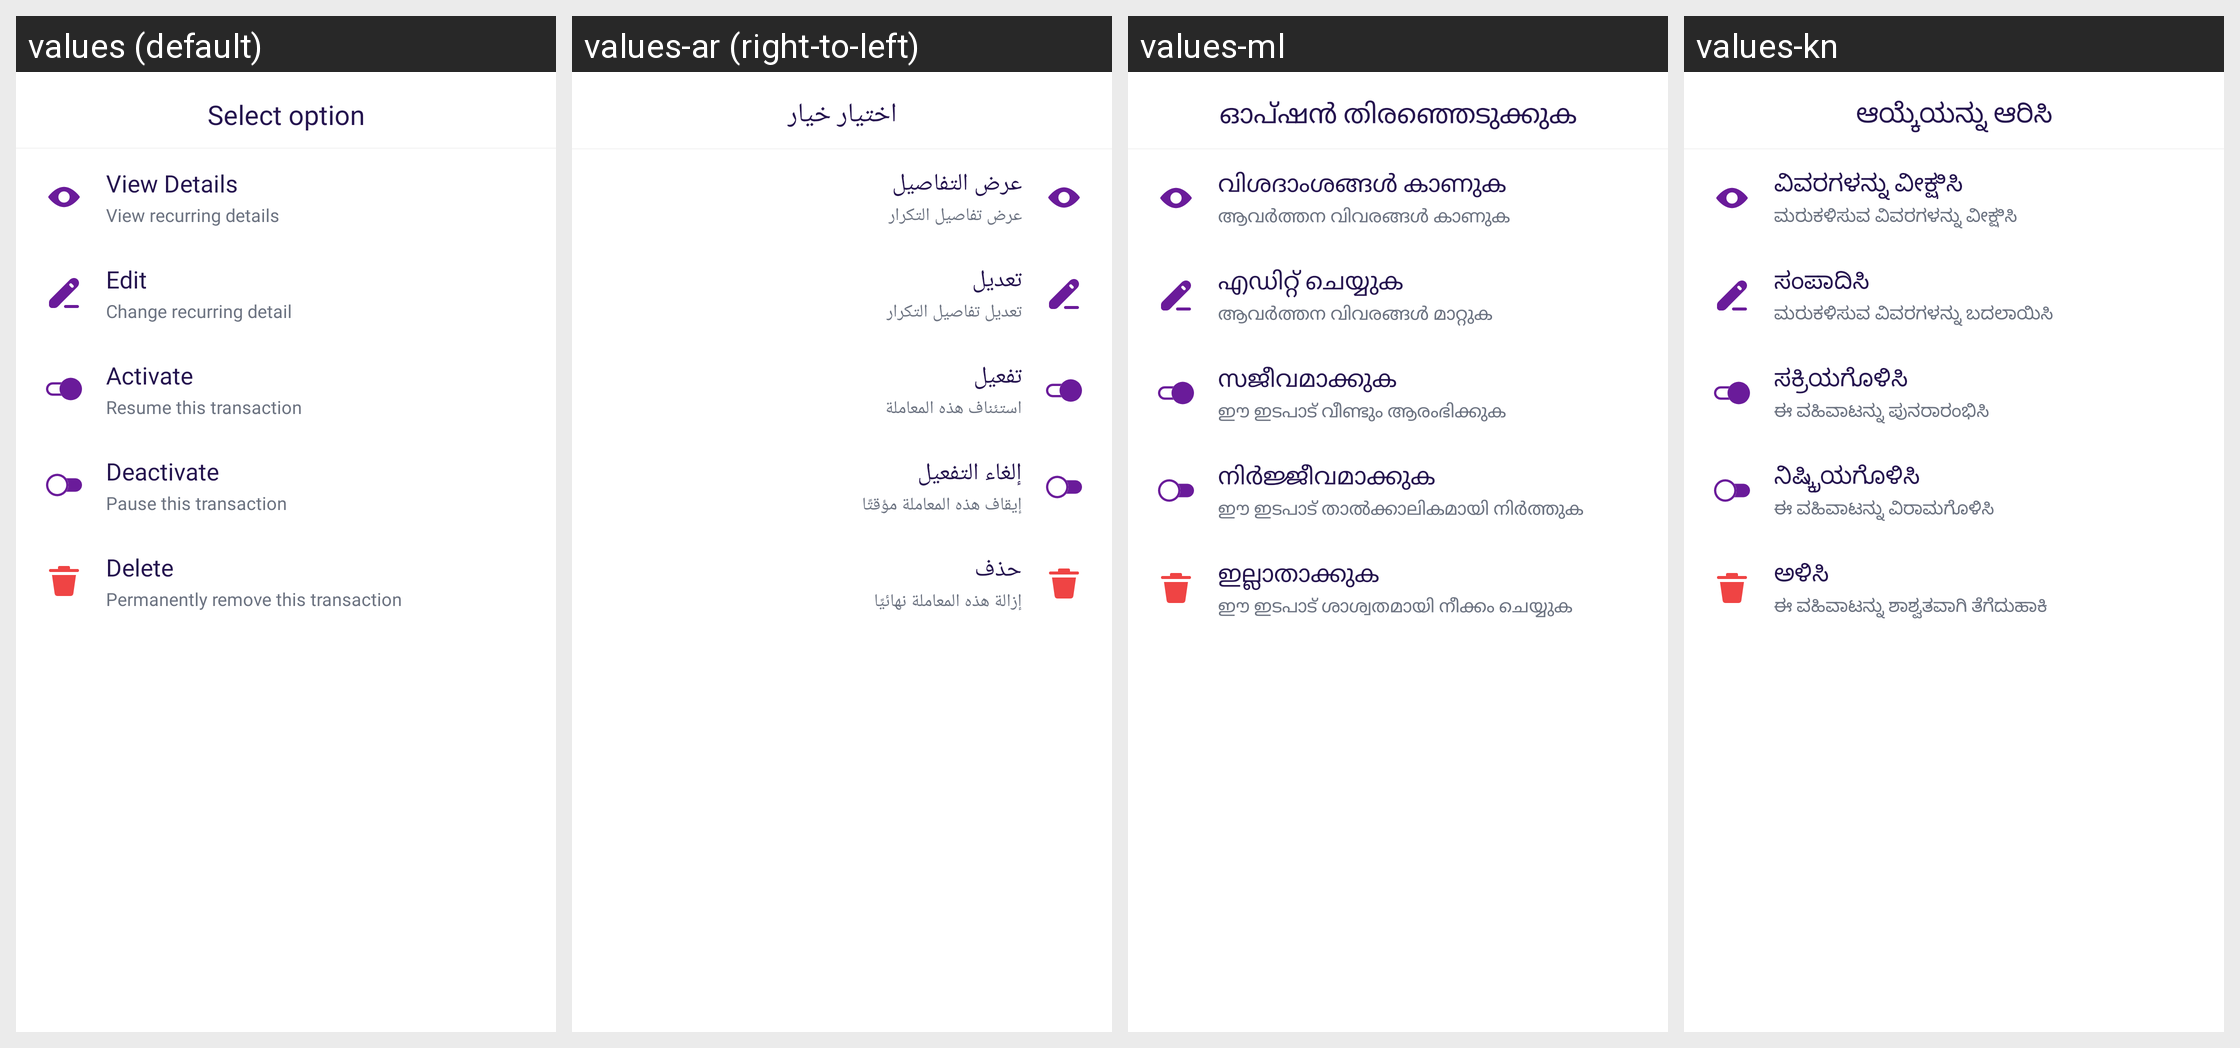

Locale-by-locale string values for the Android screen shown in this grid:
Android screen res/layout/bottom_recurring_options.xml rendered under 4 locales, left to right: values (default), values-ar (right-to-left), values-ml, values-kn. Device: Nexus 5 (rendered at 1080×1920; each locale shown at half size, 540×960, under a caption strip naming it); theme Theme.MoneyTracker.
Other locales in the repository, not shown: values-bn, values-cs, values-de, values-el, values-es, values-fa, values-fr, values-hi, values-in, values-it, values-ja, values-ko, values-ms, values-pl, values-pt-rBR, values-ro, values-ru, values-ta-rIN, values-te, values-th, values-tr, values-uk, values-vi, values-zh-rCN, values-zh-rTW.
Strings drawn on this screen, with the default value and each locale's value (text and hints the layout hard-codes, and strings that could not be matched under every locale, appear in the picture but are not listed):

select_option
  values: Select option
  values-ar: اختيار خيار
  values-ml: ഓപ്ഷൻ തിരഞ്ഞെടുക്കുക
  values-kn: ಆಯ್ಕೆಯನ್ನು ಆರಿಸಿ

view_details
  values: View Details
  values-ar: عرض التفاصيل
  values-ml: വിശദാംശങ്ങൾ കാണുക
  values-kn: ವಿವರಗಳನ್ನು ವೀಕ್ಷಿಸಿ

view_recurring_details
  values: View recurring details
  values-ar: عرض تفاصيل التكرار
  values-ml: ആവർത്തന വിവരങ്ങൾ കാണുക
  values-kn: ಮರುಕಳಿಸುವ ವಿವರಗಳನ್ನು ವೀಕ್ಷಿಸಿ

text_edit
  values: Edit
  values-ar: تعديل
  values-ml: എഡിറ്റ് ചെയ്യുക
  values-kn: ಸಂಪಾದಿಸಿ

change_recurring_detail
  values: Change recurring detail
  values-ar: تعديل تفاصيل التكرار
  values-ml: ആവർത്തന വിവരങ്ങൾ മാറ്റുക
  values-kn: ಮರುಕಳಿಸುವ ವಿವರಗಳನ್ನು ಬದಲಾಯಿಸಿ

activate
  values: Activate
  values-ar: تفعيل
  values-ml: സജീവമാക്കുക
  values-kn: ಸಕ್ರಿಯಗೊಳಿಸಿ

resume_this_recurring_transaction
  values: Resume this transaction
  values-ar: استئناف هذه المعاملة
  values-ml: ഈ ഇടപാട് വീണ്ടും ആരംഭിക്കുക
  values-kn: ಈ ವಹಿವಾಟನ್ನು ಪುನರಾರಂಭಿಸಿ

deactivate
  values: Deactivate
  values-ar: إلغاء التفعيل
  values-ml: നിർജ്ജീവമാക്കുക
  values-kn: ನಿಷ್ಕ್ರಿಯಗೊಳಿಸಿ

pause_this_recurring_transaction
  values: Pause this transaction
  values-ar: إيقاف هذه المعاملة مؤقتًا
  values-ml: ഈ ഇടപാട് താൽക്കാലികമായി നിർത്തുക
  values-kn: ಈ ವಹಿವಾಟನ್ನು ವಿರಾಮಗೊಳಿಸಿ

delete
  values: Delete
  values-ar: حذف
  values-ml: ഇല്ലാതാക്കുക
  values-kn: ಅಳಿಸಿ

permanently_remove_this_recurring_transaction
  values: Permanently remove this transaction
  values-ar: إزالة هذه المعاملة نهائيًا
  values-ml: ഈ ഇടപാട് ശാശ്വതമായി നീക്കം ചെയ്യുക
  values-kn: ಈ ವಹಿವಾಟನ್ನು ಶಾಶ್ವತವಾಗಿ ತೆಗೆದುಹಾಕಿ
